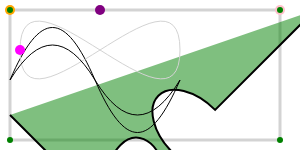
t = 0.00 s
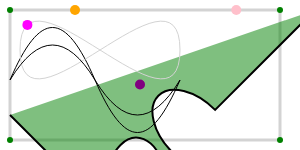
t = 1.25 s
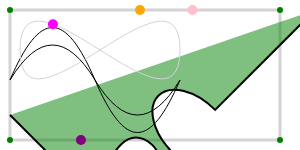
t = 2.50 s
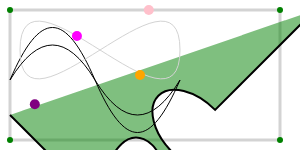
t = 3.75 s
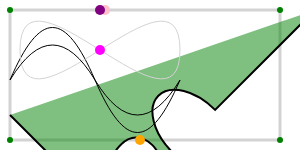
t = 5.00 s
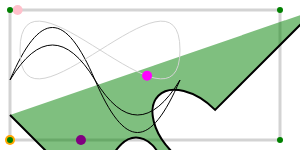
t = 7.50 s

The animated SVG that drew these frames (rendered in a browser with its animation timeline set to each time). Animation: 4 SMIL elements (animateMotion=4); frames cover the first 7.50 s, repeats indefinitely.

<!-- resources/optional-animation.svg -->
<svg version="1.1" xmlns="http://www.w3.org/2000/svg">
    
    <path  fill="none" stroke="lightgrey" stroke-width="3" 
        d="M 10 10 H 280 V 140 H 10 L 10 10"/>
    <path d="M 10 115
           L 110 215
           A 30 50 0 0 1 162.55 162.45
           L 172.55 152.45
           A 30 50 -45 0 1 215.1 109.9
           L 315 10" stroke="black" fill="green" stroke-width="2" fill-opacity="0.5"/>
    <path d="M 10 80 C 40 10, 65 10, 95 80 S 150 150, 180 80" stroke="black" fill="transparent"/>
    <path fill="none" stroke="lightgrey" d="M20,50 C20,-50 180,150 180,50 C180-50 20,150 20,50 z" />
    <path d="M 10 80 Q 52.5 10, 95 80 T 180 80" stroke="black" fill="transparent"/>
    <circle r="5" fill="orange">
        <animateMotion dur="10s" repeatCount="indefinite" path="M 10 10 H 140 V 140 H 10 L 10 10"/>
    </circle>
    <circle r="5" fill="magenta">
      <animateMotion dur="20s" repeatCount="indefinite" path="M20,50 C20,-50 180,150 180,50 C180-50 20,150 20,50 z"/>
    </circle>
    <circle r="5" fill="pink">
      <animateMotion dur="20s" repeatCount="indefinite" path="M 280 10 H 10 V 140 L 280 10"/>
    </circle>
    <circle r="5" fill="purple">
      <animateMotion dur="5s" repeatCount="indefinite" path="M 100 10 H 140 V 140 H 10 L 100 10"/>
    </circle>
    Points
    <circle cx="10" cy="10" r="3" fill="green"/>
    <circle cx="10" cy="140" r="3" fill="green"/>
    <circle cx="280" cy="10" r="3" fill="green"/>
    <circle cx="280" cy="140" r="3" fill="green"/>

</svg>
